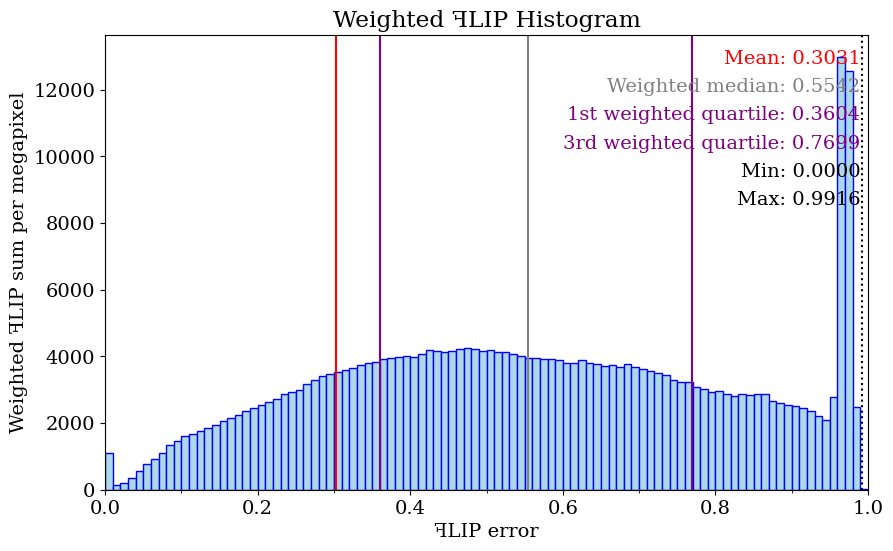

The matplotlib source for this figure: (Note: this script raises an exception after producing the figure.)
import matplotlib.pyplot as plt
import os
import sys
import numpy as np
from matplotlib.ticker import (MultipleLocator)

dimensions = (25, 15)  #  centimeters

lineColor = 'blue'
fillColor = 'lightblue'
meanLineColor = 'red'
weightedMedianLineColor = 'gray'
quartileLineColor = 'purple'
fontSize = 14
numPixels = 2073600

meanValue = 0.303112
maxValue = 0.991624
minValue = 0

weightedMedianValue = 0.554246

firstWeightedQuartileValue = 0.360391

thirdWeightedQuartileValue = 0.769856

dataX = [0.005, 0.015, 0.025, 0.035, 0.045, 0.055, 0.065, 0.075, 0.085, 0.095, 0.105, 0.115, 0.125, 0.135, 0.145, 0.155, 0.165, 0.175, 0.185, 0.195, 0.205, 0.215, 0.225, 0.235, 0.245, 0.255, 0.265, 0.275, 0.285, 0.295, 0.305, 0.315, 0.325, 0.335, 0.345, 0.355, 0.365, 0.375, 0.385, 0.395, 0.405, 0.415, 0.425, 0.435, 0.445, 0.455, 0.465, 0.475, 0.485, 0.495, 0.505, 0.515, 0.525, 0.535, 0.545, 0.555, 0.565, 0.575, 0.585, 0.595, 0.605, 0.615, 0.625, 0.635, 0.645, 0.655, 0.665, 0.675, 0.685, 0.695, 0.705, 0.715, 0.725, 0.735, 0.745, 0.755, 0.765, 0.775, 0.785, 0.795, 0.805, 0.815, 0.825, 0.835, 0.845, 0.855, 0.865, 0.875, 0.885, 0.895, 0.905, 0.915, 0.925, 0.935, 0.945, 0.955, 0.965, 0.975, 0.985, 0.995]

dataFLIP = [441441, 17418, 16967, 20232, 24959, 27753, 28270, 29304, 31450, 30718, 30178, 28951, 28064, 27099, 26631, 26394, 25706, 25490, 25103, 24801, 24478, 24245, 23994, 24073, 23734, 23280, 23752, 23735, 23595, 23194, 22877, 22580, 22155, 22153, 21772, 21324, 21293, 20884, 20514, 20025, 19483, 19455, 19466, 18929, 18300, 18059, 17904, 17711, 17216, 16650, 16401, 15807, 15507, 15036, 14585, 14077, 13813, 13475, 13259, 12969, 12458, 12264, 12280, 11804, 11594, 11213, 11104, 10760, 10847, 10512, 10169, 9828, 9526, 9296, 8772, 8482, 8377, 7843, 7626, 7287, 7266, 6995, 6753, 6769, 6629, 6633, 6531, 6044, 5832, 5583, 5488, 5320, 5063, 4707, 4355, 5768, 26623, 25483, 5006, 22]

bucketStep = 0.01
weightedDataFLIP = np.empty(100)
moments = np.empty(100)
for i in range(100) :
	weight = (i + 0.5) * bucketStep
	weightedDataFLIP[i] = dataFLIP[i] * weight
weightedDataFLIP /= (numPixels /(1024 * 1024))  # normalized with the number of megapixels in the image

maxY = max(weightedDataFLIP)

sumWeightedDataFLIP = sum(weightedDataFLIP)

font = { 'family' : 'serif', 'style' : 'normal', 'weight' : 'normal', 'size' : fontSize }
lineHeight = fontSize / (dimensions[1] * 15)
plt.rc('font', **font)
fig = plt.figure()
axes = plt.axes()
axes.xaxis.set_minor_locator(MultipleLocator(0.1))
axes.xaxis.set_major_locator(MultipleLocator(0.2))

fig.set_size_inches(dimensions[0] / 2.54, dimensions[1] / 2.54)
axes.set(title = 'Weighted \uA7FBLIP Histogram', xlabel = '\uA7FBLIP error', ylabel = 'Weighted \uA7FBLIP sum per megapixel')

plt.bar(dataX, weightedDataFLIP, width = 0.01, color = fillColor, edgecolor = lineColor)

plt.text(0.99, 1.0 - 1 * lineHeight, 'Mean: ' + str(f'{meanValue:.4f}'), ha = 'right', fontsize = fontSize, transform = axes.transAxes, color=meanLineColor)

plt.text(0.99, 1.0 - 2 * lineHeight, 'Weighted median: ' + str(f'{weightedMedianValue:.4f}'), ha = 'right', fontsize = fontSize, transform = axes.transAxes, color=weightedMedianLineColor)

plt.text(0.99, 1.0 - 3 * lineHeight, '1st weighted quartile: ' + str(f'{firstWeightedQuartileValue:.4f}'), ha = 'right', fontsize = fontSize, transform = axes.transAxes, color=quartileLineColor)

plt.text(0.99, 1.0 - 4 * lineHeight, '3rd weighted quartile: ' + str(f'{thirdWeightedQuartileValue:.4f}'), ha = 'right', fontsize = fontSize, transform = axes.transAxes, color=quartileLineColor)

plt.text(0.99, 1.0 - 5 * lineHeight, 'Min: ' + str(f'{minValue:.4f}'), ha = 'right', fontsize = fontSize, transform = axes.transAxes)
plt.text(0.99, 1.0 - 6 * lineHeight, 'Max: ' + str(f'{maxValue:.4f}'), ha = 'right', fontsize = fontSize, transform = axes.transAxes)
axes.set_xlim(0.0, 1.0)
axes.set_ylim(0.0, maxY * 1.05)
axes.axvline(x = meanValue, color = meanLineColor, linewidth = 1.5)

axes.axvline(x = weightedMedianValue, color = weightedMedianLineColor, linewidth = 1.5)

axes.axvline(x = firstWeightedQuartileValue, color = quartileLineColor, linewidth = 1.5)

axes.axvline(x = thirdWeightedQuartileValue, color = quartileLineColor, linewidth = 1.5)

axes.axvline(x = minValue, color='black', linestyle = ':', linewidth = 1.5)

axes.axvline(x = maxValue, color='black', linestyle = ':', linewidth = 1.5)

plt.savefig("C:/Users/<user>/source/repos/Phong-Grass/PhongGrass/Results/images/overview/moderate/weighted_histogram.highBlade_overview_Moderate_Linear.phongBlade_overview_Moderate_Exponential_Drop.38ppd.ldr.pdf")
